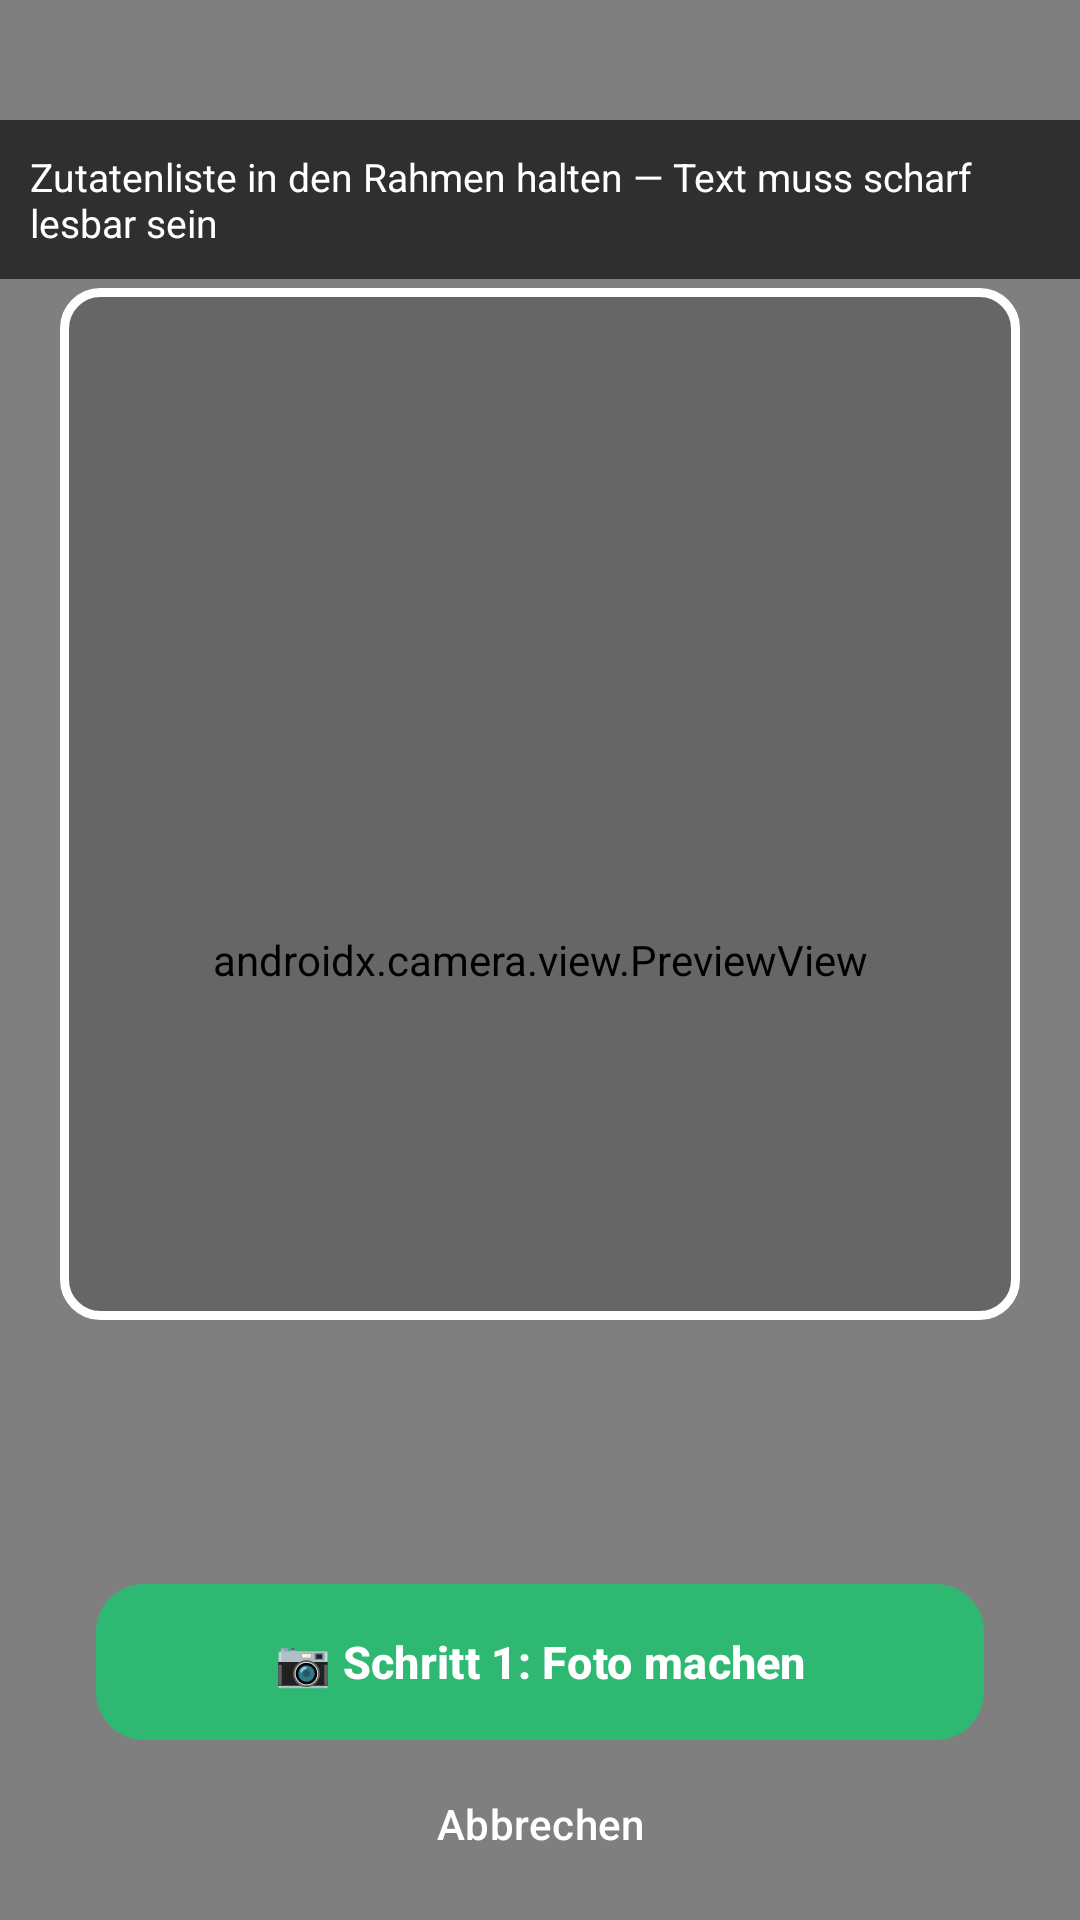

Produce the Android XML layout that renders to this screen, including the resource entries it uses.
<!-- AndroidManifest.xml: application theme Theme.HalalScanner -->
<!-- res/layout/activity_text_scanner.xml -->
<?xml version="1.0" encoding="utf-8"?>
<androidx.constraintlayout.widget.ConstraintLayout xmlns:android="http://schemas.android.com/apk/res/android"
    xmlns:app="http://schemas.android.com/apk/res-auto"
    android:layout_width="match_parent"
    android:layout_height="match_parent"
    android:background="@android:color/black">

    <androidx.camera.view.PreviewView
        android:id="@+id/previewView"
        android:layout_width="match_parent"
        android:layout_height="match_parent"
        app:scaleType="fillCenter" />

    <TextView
        android:layout_width="wrap_content"
        android:layout_height="wrap_content"
        android:layout_marginTop="40dp"
        android:layout_marginHorizontal="16dp"
        android:text="@string/text_scanner_hint"
        android:textColor="#FFFFFF"
        android:textSize="13sp"
        android:background="#A0000000"
        android:padding="10dp"
        app:layout_constraintTop_toTopOf="parent"
        app:layout_constraintStart_toStartOf="parent"
        app:layout_constraintEnd_toEndOf="parent" />

    <View
        android:layout_width="0dp"
        android:layout_height="0dp"
        android:layout_marginHorizontal="20dp"
        android:layout_marginTop="96dp"
        android:layout_marginBottom="200dp"
        android:background="@drawable/scan_frame"
        app:layout_constraintTop_toTopOf="parent"
        app:layout_constraintBottom_toBottomOf="parent"
        app:layout_constraintStart_toStartOf="parent"
        app:layout_constraintEnd_toEndOf="parent" />

    <TextView
        android:id="@+id/txtStatus"
        android:layout_width="0dp"
        android:layout_height="wrap_content"
        android:layout_marginHorizontal="20dp"
        android:layout_marginBottom="120dp"
        android:textColor="#FFFFFF"
        android:textSize="14sp"
        android:gravity="center"
        android:background="#B0000000"
        android:padding="10dp"
        android:visibility="gone"
        app:layout_constraintBottom_toBottomOf="parent"
        app:layout_constraintStart_toStartOf="parent"
        app:layout_constraintEnd_toEndOf="parent" />

    
    <com.google.android.material.button.MaterialButton
        android:id="@+id/btnCapture"
        android:layout_width="0dp"
        android:layout_height="60dp"
        android:layout_marginBottom="56dp"
        android:layout_marginHorizontal="32dp"
        android:text="@string/ocr_step1_capture"
        android:textSize="15sp"
        android:textStyle="bold"
        app:cornerRadius="16dp"
        app:layout_constraintBottom_toBottomOf="parent"
        app:layout_constraintStart_toStartOf="parent"
        app:layout_constraintEnd_toEndOf="parent" />

    
    <LinearLayout
        android:id="@+id/resultPanel"
        android:layout_width="match_parent"
        android:layout_height="match_parent"
        android:orientation="vertical"
        android:background="#F0000000"
        android:visibility="gone"
        android:padding="16dp">

        <TextView
            android:layout_width="match_parent"
            android:layout_height="wrap_content"
            android:text="@string/ocr_step2_review"
            android:textColor="#FFFFFF"
            android:textSize="18sp"
            android:textStyle="bold"
            android:gravity="center"
            android:layout_marginTop="32dp" />

        <TextView
            android:layout_width="match_parent"
            android:layout_height="wrap_content"
            android:text="@string/ocr_step2_review_hint"
            android:textColor="#CCFFFFFF"
            android:textSize="13sp"
            android:gravity="center"
            android:layout_marginTop="6dp" />

        <ImageView
            android:id="@+id/imgPreview"
            android:layout_width="match_parent"
            android:layout_height="0dp"
            android:layout_weight="1"
            android:layout_marginTop="16dp"
            android:layout_marginBottom="16dp"
            android:scaleType="fitCenter"
            android:adjustViewBounds="true"
            android:background="#22FFFFFF"
            android:contentDescription="@null" />

        <com.google.android.material.button.MaterialButton
            android:id="@+id/btnAnalyze"
            android:layout_width="match_parent"
            android:layout_height="60dp"
            android:text="@string/ocr_step2_analyze"
            android:textSize="16sp"
            android:textStyle="bold"
            app:cornerRadius="16dp" />

        <com.google.android.material.button.MaterialButton
            android:id="@+id/btnRetake"
            style="@style/Widget.Material3.Button.OutlinedButton"
            android:layout_width="match_parent"
            android:layout_height="48dp"
            android:layout_marginTop="8dp"
            android:layout_marginBottom="40dp"
            android:text="@string/ocr_step2_retake"
            android:textColor="#FFFFFF"
            app:strokeColor="#FFFFFF"
            app:cornerRadius="14dp" />
    </LinearLayout>

    
    <LinearLayout
        android:id="@+id/progressOverlay"
        android:layout_width="match_parent"
        android:layout_height="match_parent"
        android:orientation="vertical"
        android:gravity="center"
        android:background="#D0000000"
        android:visibility="gone">

        <ProgressBar
            android:layout_width="64dp"
            android:layout_height="64dp"
            android:indeterminateTint="#FFFFFF" />

        <TextView
            android:layout_width="wrap_content"
            android:layout_height="wrap_content"
            android:layout_marginTop="16dp"
            android:text="@string/ocr_analyzing"
            android:textColor="#FFFFFF"
            android:textSize="16sp" />
    </LinearLayout>

    <com.google.android.material.button.MaterialButton
        android:id="@+id/btnCancel"
        style="@style/Widget.Material3.Button.TextButton"
        android:layout_width="wrap_content"
        android:layout_height="wrap_content"
        android:layout_marginBottom="8dp"
        android:text="@string/scanner_cancel"
        android:textColor="#FFFFFF"
        app:layout_constraintBottom_toBottomOf="parent"
        app:layout_constraintStart_toStartOf="parent"
        app:layout_constraintEnd_toEndOf="parent" />

</androidx.constraintlayout.widget.ConstraintLayout>
<!-- resources referenced by this layout -->
<resources>
  <!-- drawable scan_frame (drawable) -->
  <?xml version="1.0" encoding="utf-8"?>
  <shape xmlns:android="http://schemas.android.com/apk/res/android"
      android:shape="rectangle">
      <stroke android:width="3dp" android:color="#FFFFFF" />
      <solid android:color="#33000000" />
      <corners android:radius="12dp" />
  </shape>
  <string name="ocr_analyzing">Analysiere Zutaten…</string>
  <string name="ocr_step1_capture">📷  Schritt 1: Foto machen</string>
  <string name="ocr_step2_analyze">✓  Schritt 2: Zutaten analysieren</string>
  <string name="ocr_step2_retake">Anderes Foto machen</string>
  <string name="ocr_step2_review">Foto aufgenommen</string>
  <string name="ocr_step2_review_hint">Prüfe ob die Zutaten lesbar sind, dann analysieren.</string>
  <string name="scanner_cancel">Abbrechen</string>
  <string name="text_scanner_hint">Zutatenliste in den Rahmen halten — Text muss scharf lesbar sein</string>
  <style name="Theme.HalalScanner" parent="Theme.Material3.DayNight.NoActionBar">
          <item name="colorPrimary">@color/halal_primary</item>
          <item name="colorOnPrimary">#FFFFFF</item>
          <item name="colorSecondary">@color/halal_secondary</item>
          <item name="android:statusBarColor">?attr/colorPrimary</item>
      </style>
  <color name="halal_primary">#2EB872</color>
  <color name="halal_secondary">#4DA3FF</color>
</resources>
